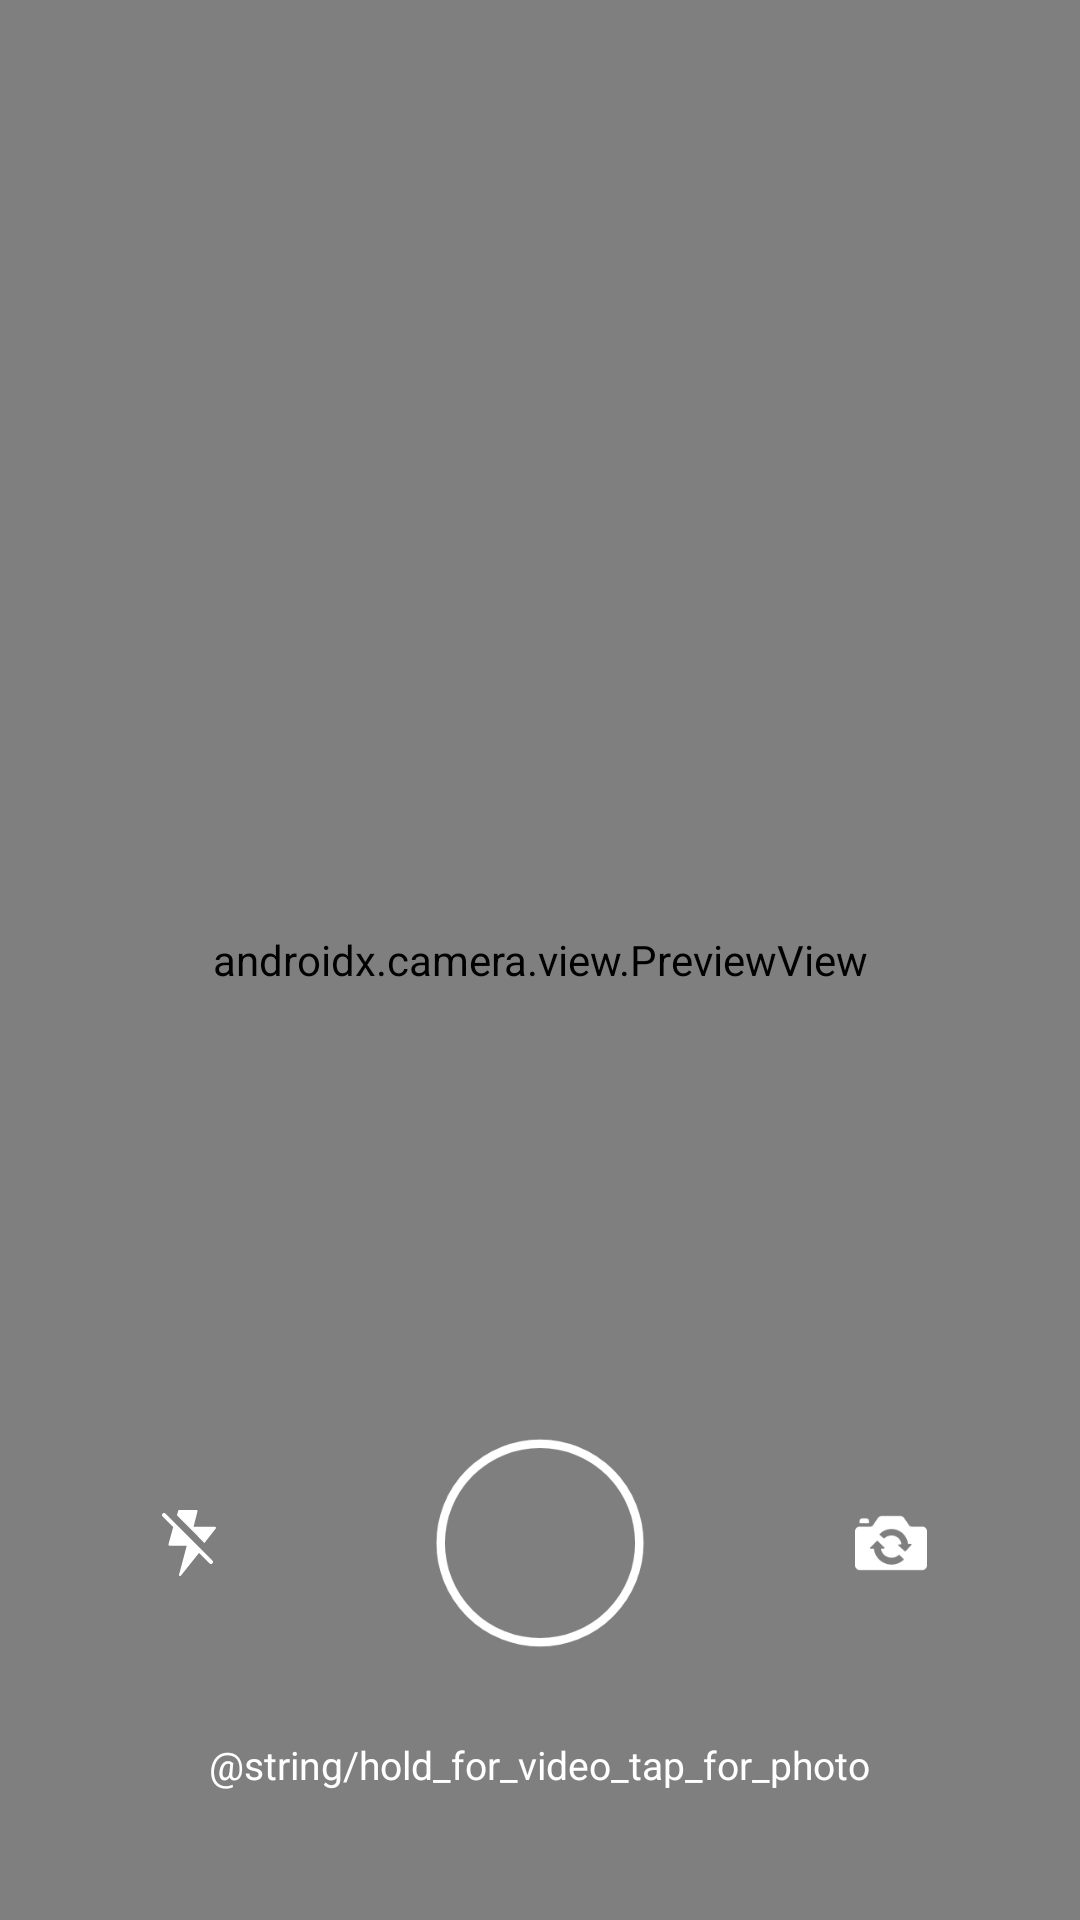

Reconstruct the res/layout file that produces this screen, plus the resources it refers to.
<!-- AndroidManifest.xml: application theme AppTheme -->
<!-- res/layout/camera_fragment.xml -->
<?xml version="1.0" encoding="utf-8"?>
<layout xmlns:android="http://schemas.android.com/apk/res/android"
    xmlns:app="http://schemas.android.com/apk/res-auto">

    <data>

        <import type="android.view.View" />

        <variable
            name="viewModel"
            type="com.bapidas.camerax.ui.camera.CameraViewModel" />

        <variable
            name="callback"
            type="com.bapidas.camerax.ui.camera.CameraNavigator" />
    </data>

    <androidx.constraintlayout.widget.ConstraintLayout
        android:id="@+id/layout_root"
        android:layout_width="match_parent"
        android:layout_height="match_parent">

        <androidx.camera.view.PreviewView
            android:id="@+id/camera_preview"
            android:layout_width="0dp"
            android:layout_height="0dp"
            android:keepScreenOn="true"

            app:layout_constraintBottom_toBottomOf="parent"
            app:layout_constraintEnd_toEndOf="parent"
            app:layout_constraintStart_toStartOf="parent"
            app:layout_constraintTop_toTopOf="parent" />

        <LinearLayout
            android:layout_width="0dp"
            android:layout_height="wrap_content"
            android:gravity="center"
            android:orientation="vertical"

            app:layout_constraintBottom_toBottomOf="parent"
            app:layout_constraintEnd_toEndOf="parent"
            app:layout_constraintStart_toStartOf="parent">

            <LinearLayout
                android:id="@+id/timer"
                android:layout_width="70dp"
                android:layout_height="24dp"
                android:background="@drawable/bg_rounded_corner_with_border"
                android:gravity="center"
                android:visibility="gone">

                <TextView
                    android:id="@+id/dot_text"
                    android:layout_width="6dp"
                    android:layout_height="6dp"
                    android:layout_marginEnd="7dp"
                    android:background="@drawable/ic_red_dot_6dp" />

                <TextView
                    android:id="@+id/timerText"
                    android:layout_width="wrap_content"
                    android:layout_height="wrap_content"
                    android:gravity="center"
                    android:text="@{viewModel.recorderTimeText}"
                    android:textColor="@android:color/white"
                    android:textSize="12sp" />
            </LinearLayout>

            <LinearLayout
                android:layout_width="match_parent"
                android:layout_height="130dp"
                android:gravity="center"
                android:orientation="horizontal">

                <ImageView
                    android:id="@+id/flashToggle"
                    android:layout_width="24dp"
                    android:layout_height="24dp"
                    android:layout_marginStart="51dp"
                    android:onClick="@{(view) -> callback.toggleFlash()}"
                    android:src="@drawable/ic_flash_off_white_20dp" />

                <ImageView
                    android:id="@+id/capture"
                    android:layout_width="70dp"
                    android:layout_height="70dp"
                    android:layout_marginStart="70dp"
                    android:layout_marginEnd="70dp"
                    android:scaleX="1"
                    android:scaleY="1"
                    android:src="@drawable/ic_circle_line_white_24dp" />

                <ImageView
                    android:id="@+id/rotateCamera"
                    android:layout_width="24dp"
                    android:layout_height="24dp"
                    android:layout_marginEnd="51dp"
                    android:onClick="@{(view) -> callback.toggleCamera()}"
                    android:src="@drawable/ic_camera_swap_fill_white_24dp" />

            </LinearLayout>

            <TextView
                android:id="@+id/tipText"
                android:layout_width="wrap_content"
                android:layout_height="wrap_content"
                android:layout_marginBottom="43dp"
                android:gravity="center"
                android:text="@string/hold_for_video_tap_for_photo"
                android:textColor="@android:color/white"
                android:textSize="13sp" />

        </LinearLayout>

    </androidx.constraintlayout.widget.ConstraintLayout>
</layout>
<!-- resources referenced by this layout -->
<resources>
  <!-- drawable bg_rounded_corner_with_border (drawable) -->
  <layer-list xmlns:android="http://schemas.android.com/apk/res/android">
      <item>
          <shape android:shape="rectangle">
              <solid android:color="#66000000"/>
              <stroke
                      android:width="1dp"
                      android:color="#979797"/>
              <corners
                      android:bottomLeftRadius="20dp"
                      android:bottomRightRadius="20dp"
                      android:topLeftRadius="20dp"
                      android:topRightRadius="20dp"/>
          </shape>
      </item>
  </layer-list>
  <!-- drawable ic_camera_swap_fill_white_24dp: vector/xml drawable (drawable, 2101 chars, omitted) -->
  <!-- drawable ic_circle_line_white_24dp (drawable) -->
  <vector xmlns:android="http://schemas.android.com/apk/res/android"
      android:width="70dp"
      android:height="70dp"
      android:viewportWidth="74"
      android:viewportHeight="74">
      <path
          android:fillColor="#00000000"
          android:fillType="evenOdd"
          android:pathData="M37,37m-35,0a35,35 0,1 1,70 0a35,35 0,1 1,-70 0"
          android:strokeWidth="3"
          android:strokeColor="#FFFFFF" />
  </vector>
  <!-- drawable ic_flash_off_white_20dp (drawable) -->
  <vector xmlns:android="http://schemas.android.com/apk/res/android"
      android:width="20dp"
      android:height="20dp"
      android:viewportWidth="24"
      android:viewportHeight="24">
      <path
          android:fillColor="#FFFFFF"
          android:fillType="evenOdd"
          android:pathData="M6.8805,6.1764L5.1521,12.4358C5.1232,12.5398 5.1459,12.6527 5.2119,12.7391C5.2786,12.8248 5.3824,12.8764 5.4917,12.8764L11.2578,12.8764L8.6831,22.5637C8.6411,22.7228 8.7175,22.8894 8.8666,22.9636C9.0151,23.037 9.1966,22.9969 9.3004,22.8677L15.6839,14.8845L6.8805,6.1764Z"
          android:strokeWidth="1"
          android:strokeColor="#00000000" />
      <path
          android:fillColor="#FFFFFF"
          android:fillType="evenOdd"
          android:pathData="M18.8604,18.8044L3.1952,3.1392C2.9349,2.8788 2.9349,2.4563 3.1952,2.1953C3.4562,1.9349 3.8788,1.9349 4.1391,2.1953L19.8043,17.8605C20.0652,18.1215 20.0652,18.5434 19.8043,18.8044C19.6741,18.9346 19.5032,19 19.3323,19C19.1614,19 18.9906,18.9346 18.8604,18.8044Z"
          android:strokeWidth="1"
          android:strokeColor="#00000000" />
      <path
          android:fillColor="#FFFFFF"
          android:fillType="evenOdd"
          android:pathData="M17.1438,12L20.9282,7.1614C21.0069,7.0595 21.0225,6.9215 20.9672,6.8057C20.9119,6.69 20.7955,6.6157 20.6681,6.6157L13.5095,6.5986L14.8445,1.4215C14.8705,1.3209 14.849,1.2137 14.7853,1.1308C14.7216,1.048 14.6254,1 14.522,1L8.7283,1C8.5781,1 8.4467,1.1019 8.4064,1.2479L8,2.7542L17.1438,12Z"
          android:strokeWidth="1"
          android:strokeColor="#00000000" />
  </vector>
  <!-- drawable ic_red_dot_6dp (drawable) -->
  <vector xmlns:android="http://schemas.android.com/apk/res/android" android:height="8dp"
          android:viewportHeight="24.0"
          android:viewportWidth="24.0" android:width="8dp">
      <path android:fillColor="#F44336" android:pathData="M12,12m-10,0a10,10 0,1 1,20 0a10,10 0,1 1,-20 0"/>
  </vector>
  <style name="AppTheme" parent="Theme.MaterialComponents.Light.NoActionBar">
          
          <item name="colorPrimary">@color/colorPrimary</item>
          <item name="colorPrimaryDark">@color/colorPrimaryDark</item>
          <item name="colorAccent">@color/colorAccent</item>
      </style>
  <color name="colorPrimary">#6200EE</color>
  <color name="colorPrimaryDark">#3700B3</color>
  <color name="colorAccent">#03DAC5</color>
</resources>
